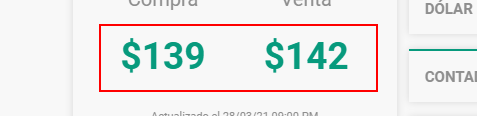
Task: Proceso en blanco
Workflow: DolarHoy

Step 1: get-text from the element

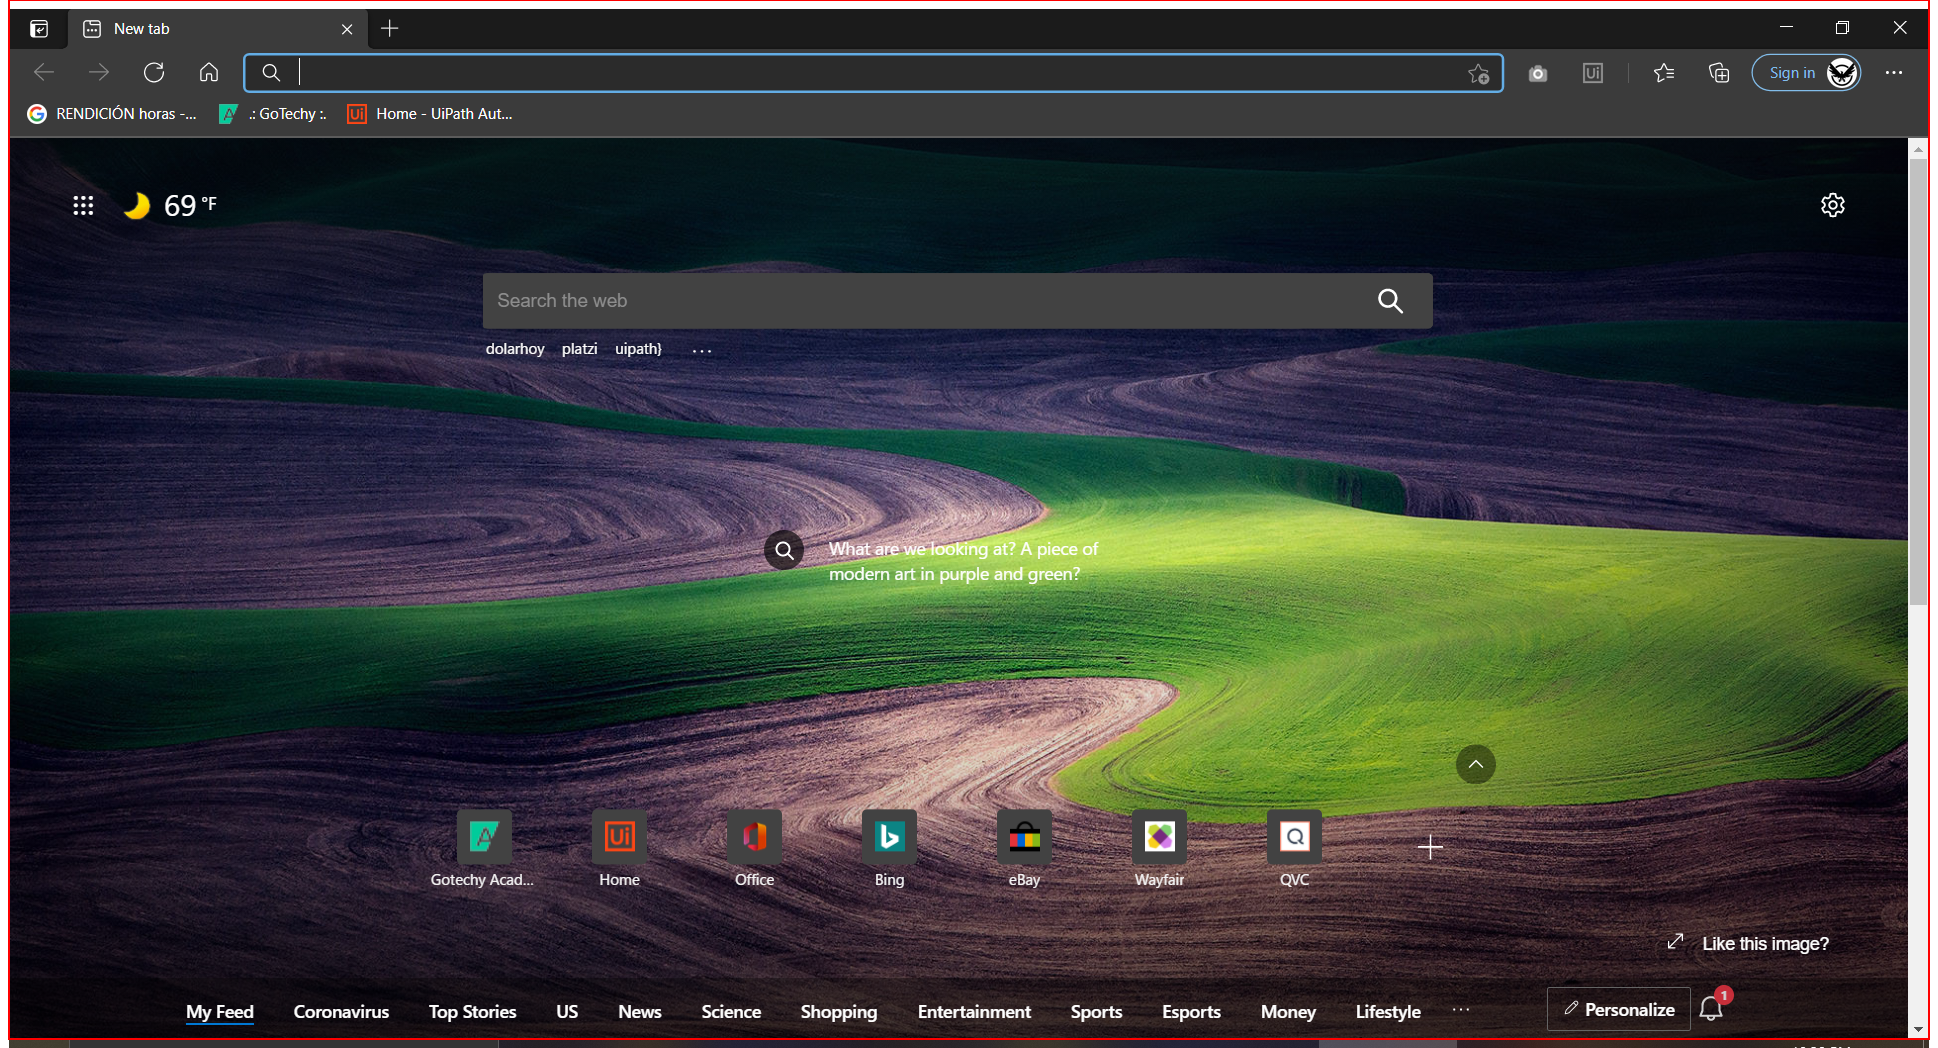
Step 2: Close Application 'nvidia share.exe' on the element (msedge.exe)